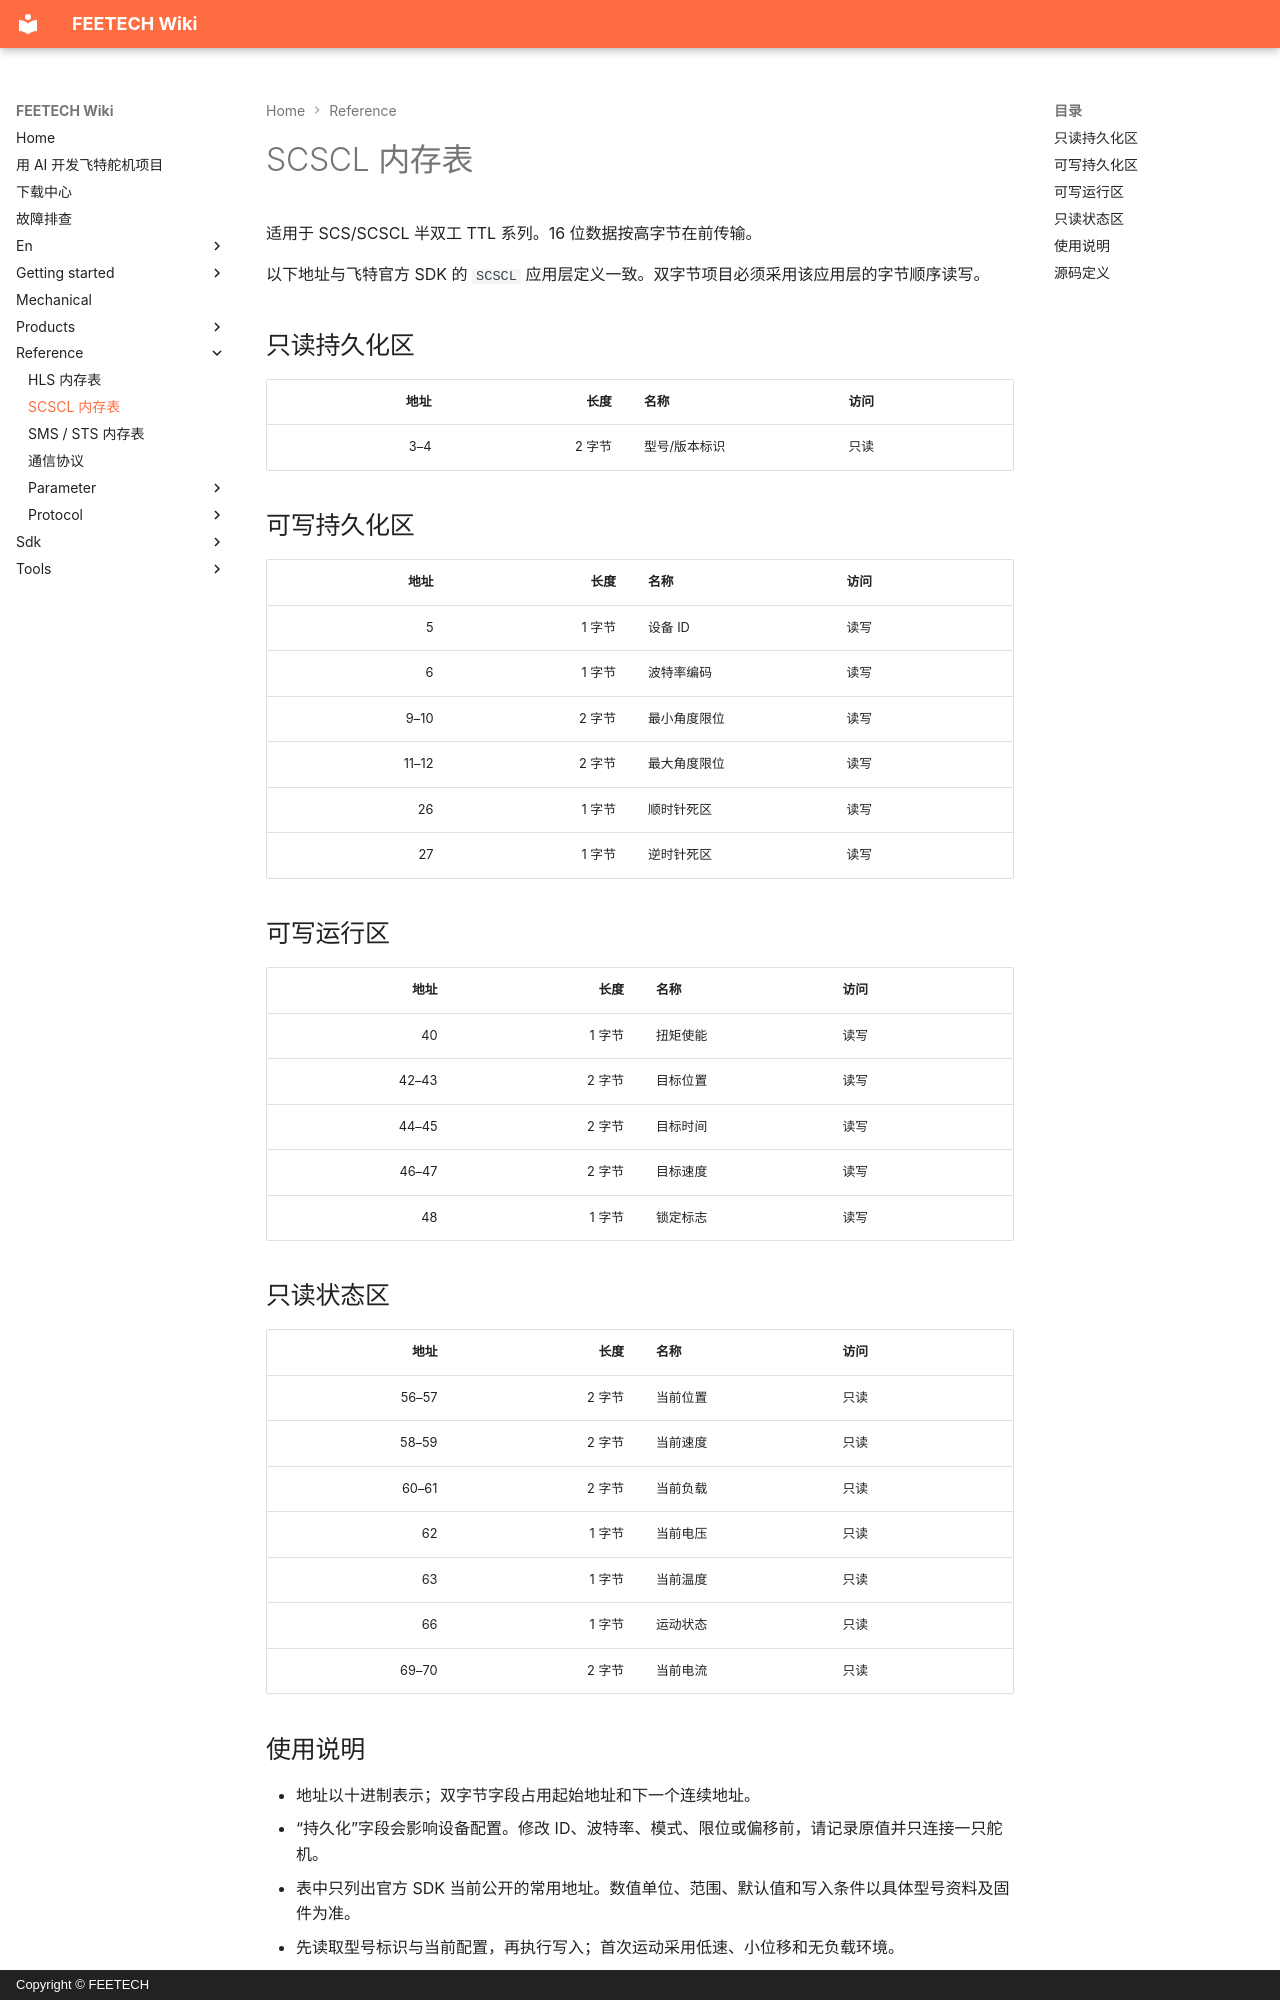

repository: ftservo/ftservo-wiki · page: reference/memory-scscl/index.html · generator: mkdocs · copyright: Copyright © FEETECH

# SCSCL 内存表

适用于 SCS/SCSCL 半双工 TTL 系列。16 位数据按高字节在前传输。

以下地址与飞特官方 SDK 的 `SCSCL` 应用层定义一致。双字节项目必须采用该应用层的字节顺序读写。

## 只读持久化区

| 地址 | 长度 | 名称 | 访问 |
| ---: | ---: | --- | --- |
| 3–4 | 2 字节 | 型号/版本标识 | 只读 |

## 可写持久化区

| 地址 | 长度 | 名称 | 访问 |
| ---: | ---: | --- | --- |
| 5 | 1 字节 | 设备 ID | 读写 |
| 6 | 1 字节 | 波特率编码 | 读写 |
| 9–10 | 2 字节 | 最小角度限位 | 读写 |
| 11–12 | 2 字节 | 最大角度限位 | 读写 |
| 26 | 1 字节 | 顺时针死区 | 读写 |
| 27 | 1 字节 | 逆时针死区 | 读写 |

## 可写运行区

| 地址 | 长度 | 名称 | 访问 |
| ---: | ---: | --- | --- |
| 40 | 1 字节 | 扭矩使能 | 读写 |
| 42–43 | 2 字节 | 目标位置 | 读写 |
| 44–45 | 2 字节 | 目标时间 | 读写 |
| 46–47 | 2 字节 | 目标速度 | 读写 |
| 48 | 1 字节 | 锁定标志 | 读写 |

## 只读状态区

| 地址 | 长度 | 名称 | 访问 |
| ---: | ---: | --- | --- |
| 56–57 | 2 字节 | 当前位置 | 只读 |
| 58–59 | 2 字节 | 当前速度 | 只读 |
| 60–61 | 2 字节 | 当前负载 | 只读 |
| 62 | 1 字节 | 当前电压 | 只读 |
| 63 | 1 字节 | 当前温度 | 只读 |
| 66 | 1 字节 | 运动状态 | 只读 |
| 69–70 | 2 字节 | 当前电流 | 只读 |
